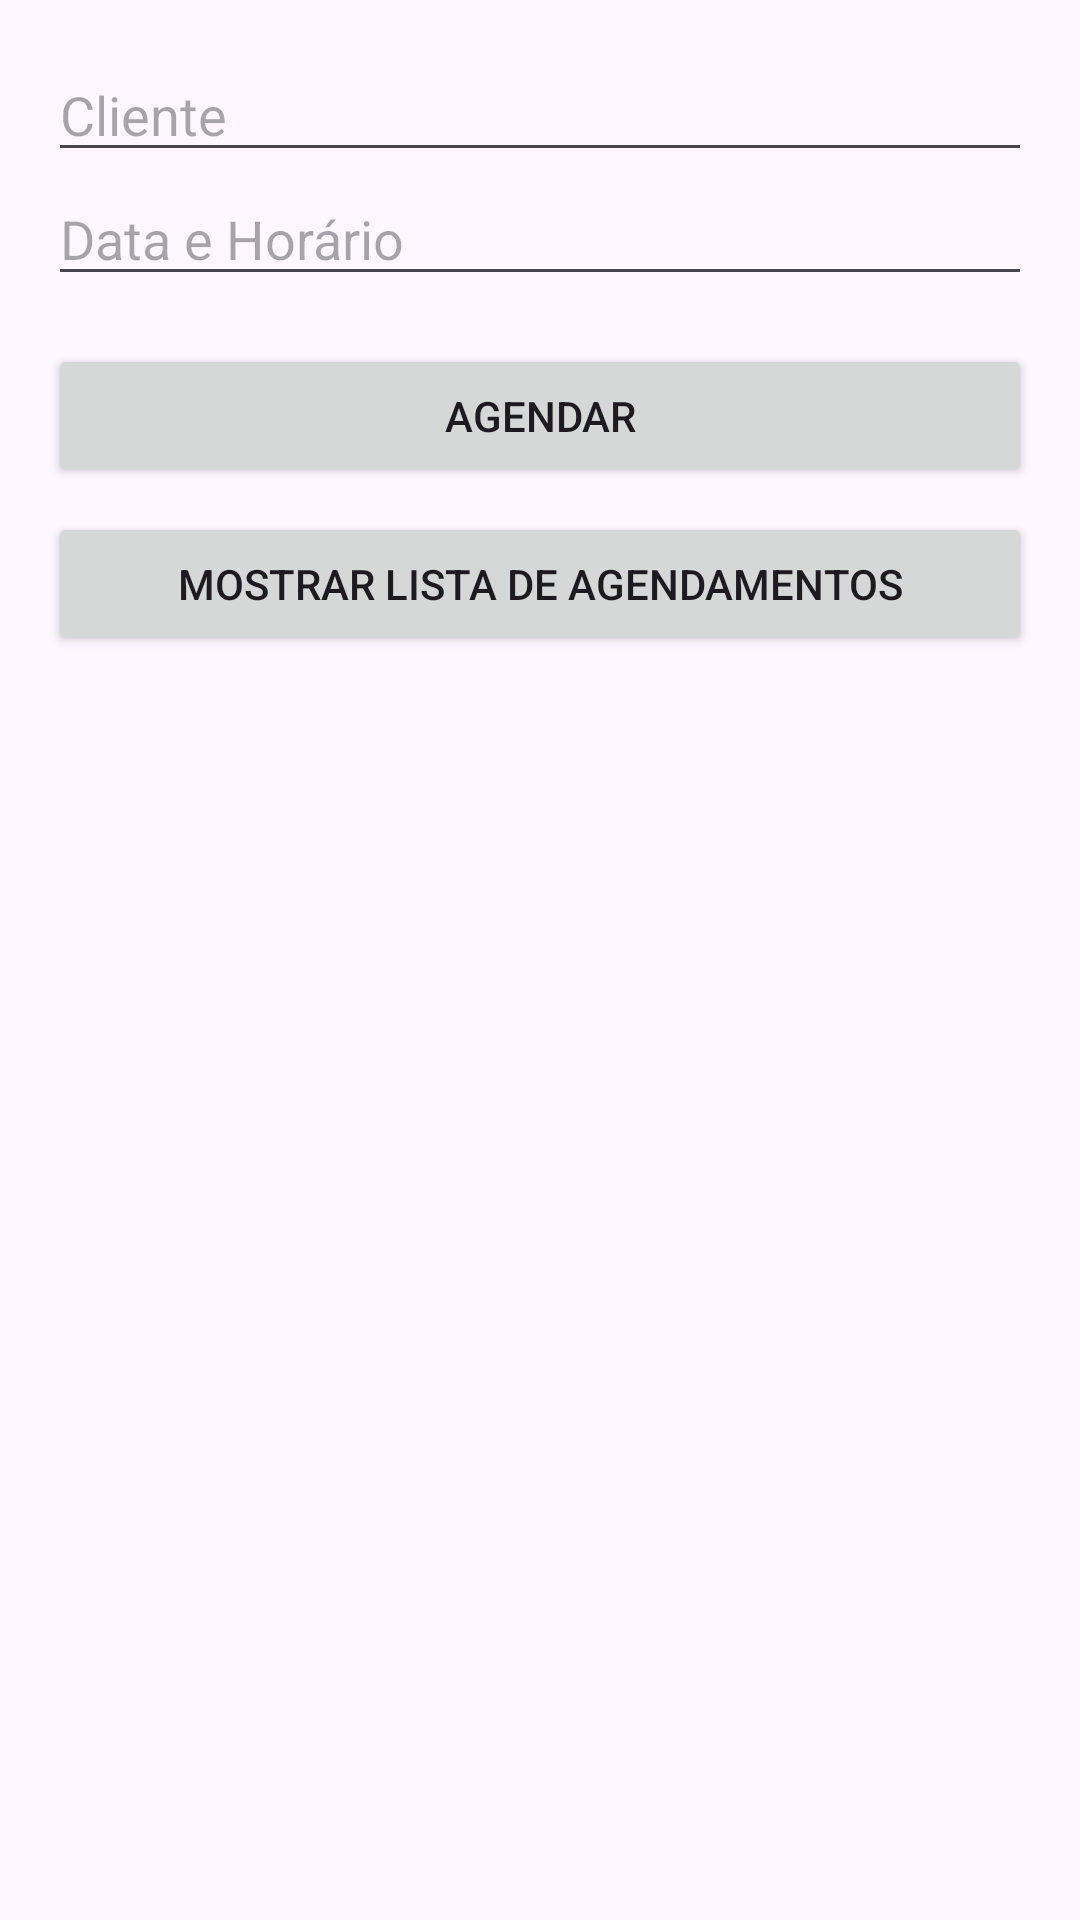

The Android layout XML behind this screen, and the referenced resources:
<!-- AndroidManifest.xml: application theme Theme.UsoRoomDatabase -->
<!-- res/layout/activity_add_item.xml -->
<?xml version="1.0" encoding="utf-8"?>
<LinearLayout xmlns:android="http://schemas.android.com/apk/res/android"
    android:layout_width="match_parent"
    android:layout_height="match_parent"
    android:orientation="vertical"
    android:padding="16dp">

    <EditText
        android:id="@+id/clienteEditText"
        android:layout_width="match_parent"
        android:layout_height="wrap_content"
        android:hint="Cliente" />

    <EditText
        android:id="@+id/dataHoraEditText"
        android:layout_width="match_parent"
        android:layout_height="wrap_content"
        android:hint="Data e Horário"
        android:focusable="false"
        android:clickable="true" />

    <Button
        android:id="@+id/saveButton"
        android:layout_width="match_parent"
        android:layout_height="wrap_content"
        android:text="Agendar"
        android:layout_marginTop="16dp" />

    <Button
        android:id="@+id/showListButton"
        android:layout_width="match_parent"
        android:layout_height="wrap_content"
        android:text="Mostrar Lista de agendamentos"
        android:layout_marginTop="8dp" />
</LinearLayout>
<!-- resources referenced by this layout -->
<resources>
  <style name="Theme.UsoRoomDatabase" parent="Base.Theme.UsoRoomDatabase" />
  <style name="Base.Theme.UsoRoomDatabase" parent="Theme.Material3.DayNight.NoActionBar">
          
          
      </style>
</resources>
